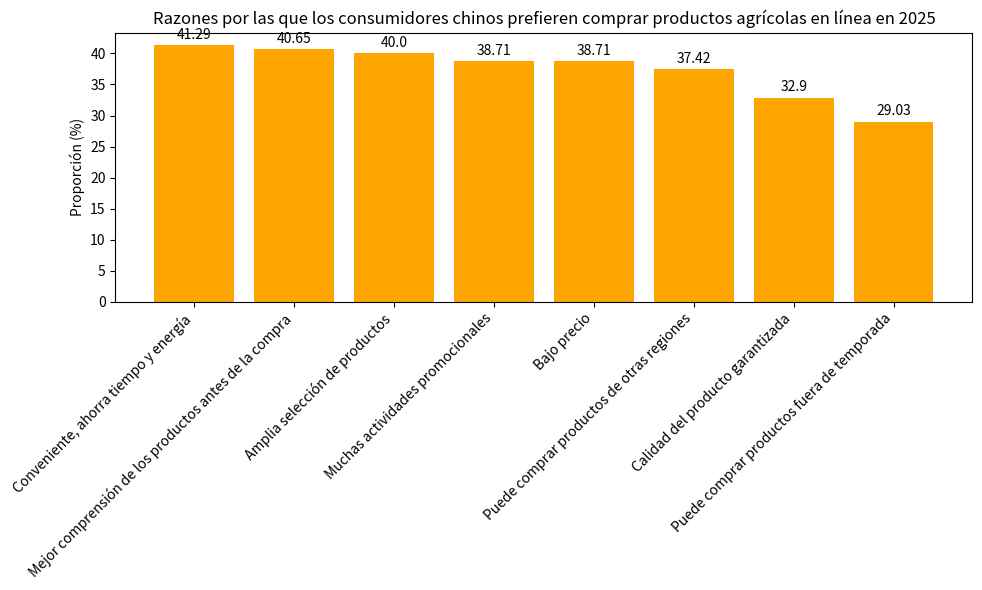

Write Python code to recreate this figure.
import matplotlib.pyplot as plt
import numpy as np

# Razones para comprar productos agrícolas en línea
razones = [
    "Conveniente, ahorra tiempo y energía", "Mejor comprensión de los productos antes de la compra",
    "Amplia selección de productos", "Muchas actividades promocionales", "Bajo precio",
    "Puede comprar productos de otras regiones", "Calidad del producto garantizada",
    "Puede comprar productos fuera de temporada"
]
# Proporciones correspondientes (%)
proporciones = [41.29, 40.65, 40.00, 38.71, 38.71, 37.42, 32.90, 29.03]

x = np.arange(len(razones))  # Coordenadas del eje x

fig, ax = plt.subplots(figsize=(10, 6))
# Dibujar un gráfico de barras
barras = ax.bar(x, proporciones, color='orange')

# Agregar anotaciones numéricas, centradas encima de las barras
for i, proporcion in enumerate(proporciones):
    ax.text(i, proporcion + 1, f'{proporcion}', ha='center')

# Establecer las marcas y etiquetas del eje x, rotar las etiquetas
ax.set_xticks(x)
ax.set_xticklabels(razones, rotation=45, ha='right')
ax.set_ylabel('Proporción (%)')
ax.set_title('Razones por las que los consumidores chinos prefieren comprar productos agrícolas en línea en 2025')

plt.tight_layout()
plt.show()
